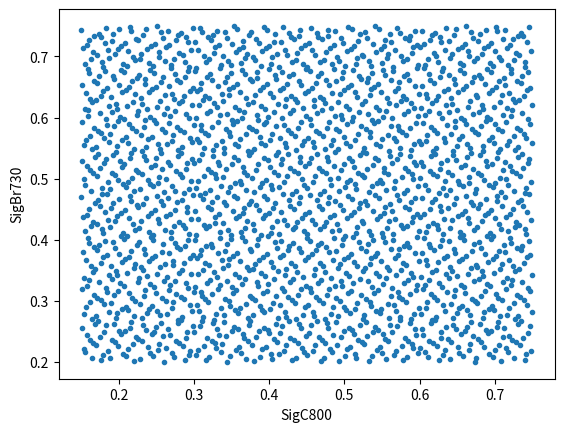
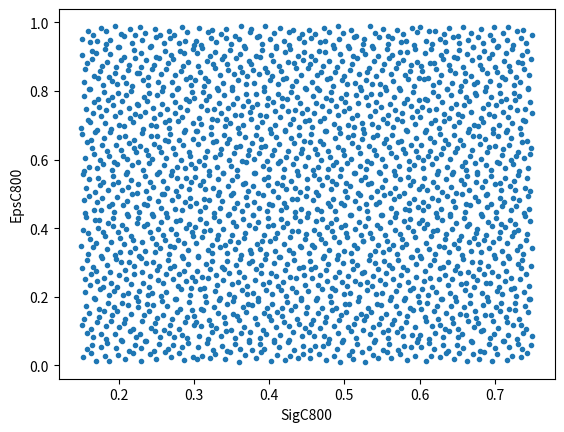
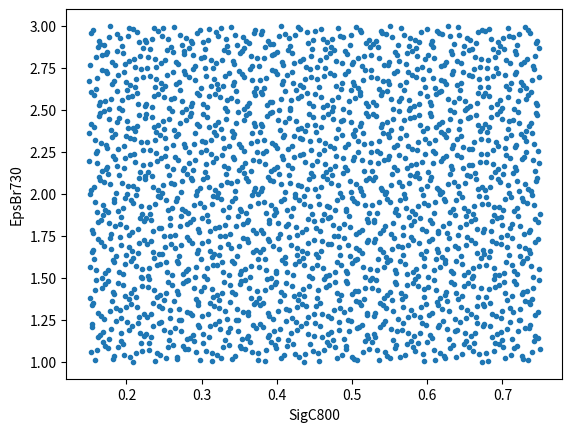
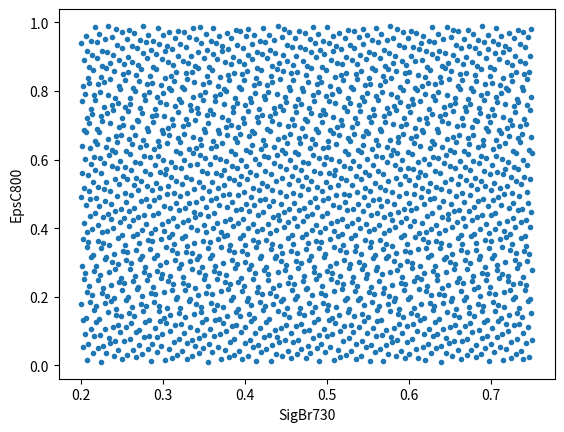
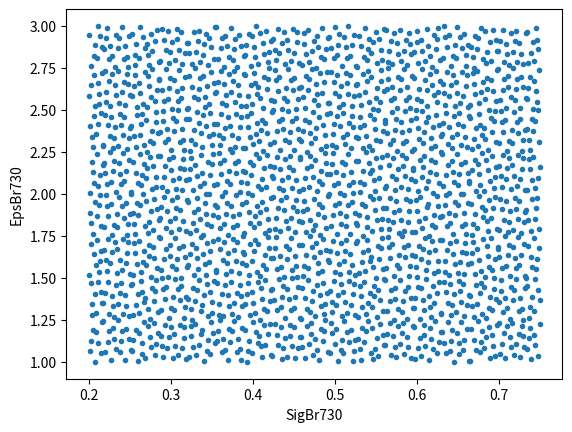
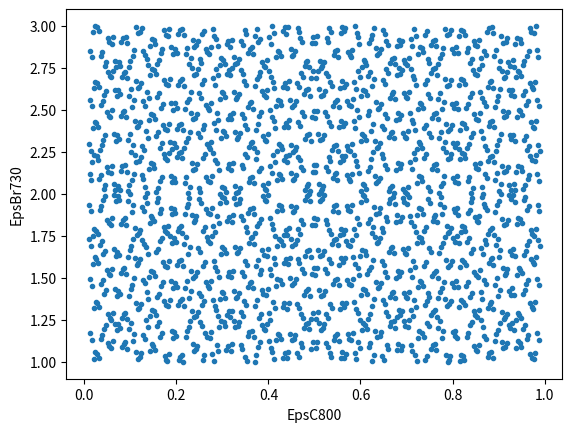

These charts were generated, in order, by the following Python code:
from scipy.stats import qmc
import pandas as pd
import matplotlib.pyplot as plt

plotthis = True

sampler = qmc.Sobol(d=4)
sample = sampler.random_base2(m=11)
#print(f'{sample}')
#print(f'{qmc.discrepancy(sample)}')

#lower parameter bounds for sig_C800, sig_br730, eps_C800, eps_br730
l_bounds = [0.15, 0.20, 0.01, 1.00]
#upper parameter bounds for sig_C800, sig_br730, eps_C800, eps_br730
u_bounds = [0.75, 0.75, 0.99, 3.00]

sample = qmc.scale(sample, l_bounds, u_bounds)
#print(f'{sample}')

df_sample = pd.DataFrame({'SigC800': sample[:, 0], 'SigBr730': sample[:, 1], 'EpsC800': sample[:, 2], 'EpsBr730': sample[:, 3]})
print(f'{df_sample}')
df_sample.to_csv('parameter_sample.csv')

if plotthis:
  plt.plot(sample[:, 0], sample[:, 1], '.')
  plt.xlabel("SigC800")
  plt.ylabel("SigBr730")
  
  plt.figure()
  plt.plot(sample[:, 0], sample[:, 2], '.')
  plt.xlabel("SigC800")
  plt.ylabel("EpsC800")
  
  plt.figure()
  plt.plot(sample[:, 0], sample[:, 3], '.')
  plt.xlabel("SigC800")
  plt.ylabel("EpsBr730")
  
  plt.figure()
  plt.plot(sample[:, 1], sample[:, 2], '.')
  plt.xlabel("SigBr730")
  plt.ylabel("EpsC800")
  
  plt.figure()
  plt.plot(sample[:, 1], sample[:, 3], '.')
  plt.xlabel("SigBr730")
  plt.ylabel("EpsBr730")
  
  plt.figure()
  plt.plot(sample[:, 2], sample[:, 3], '.')
  plt.xlabel("EpsC800")
  plt.ylabel("EpsBr730")
  
  plt.show()
